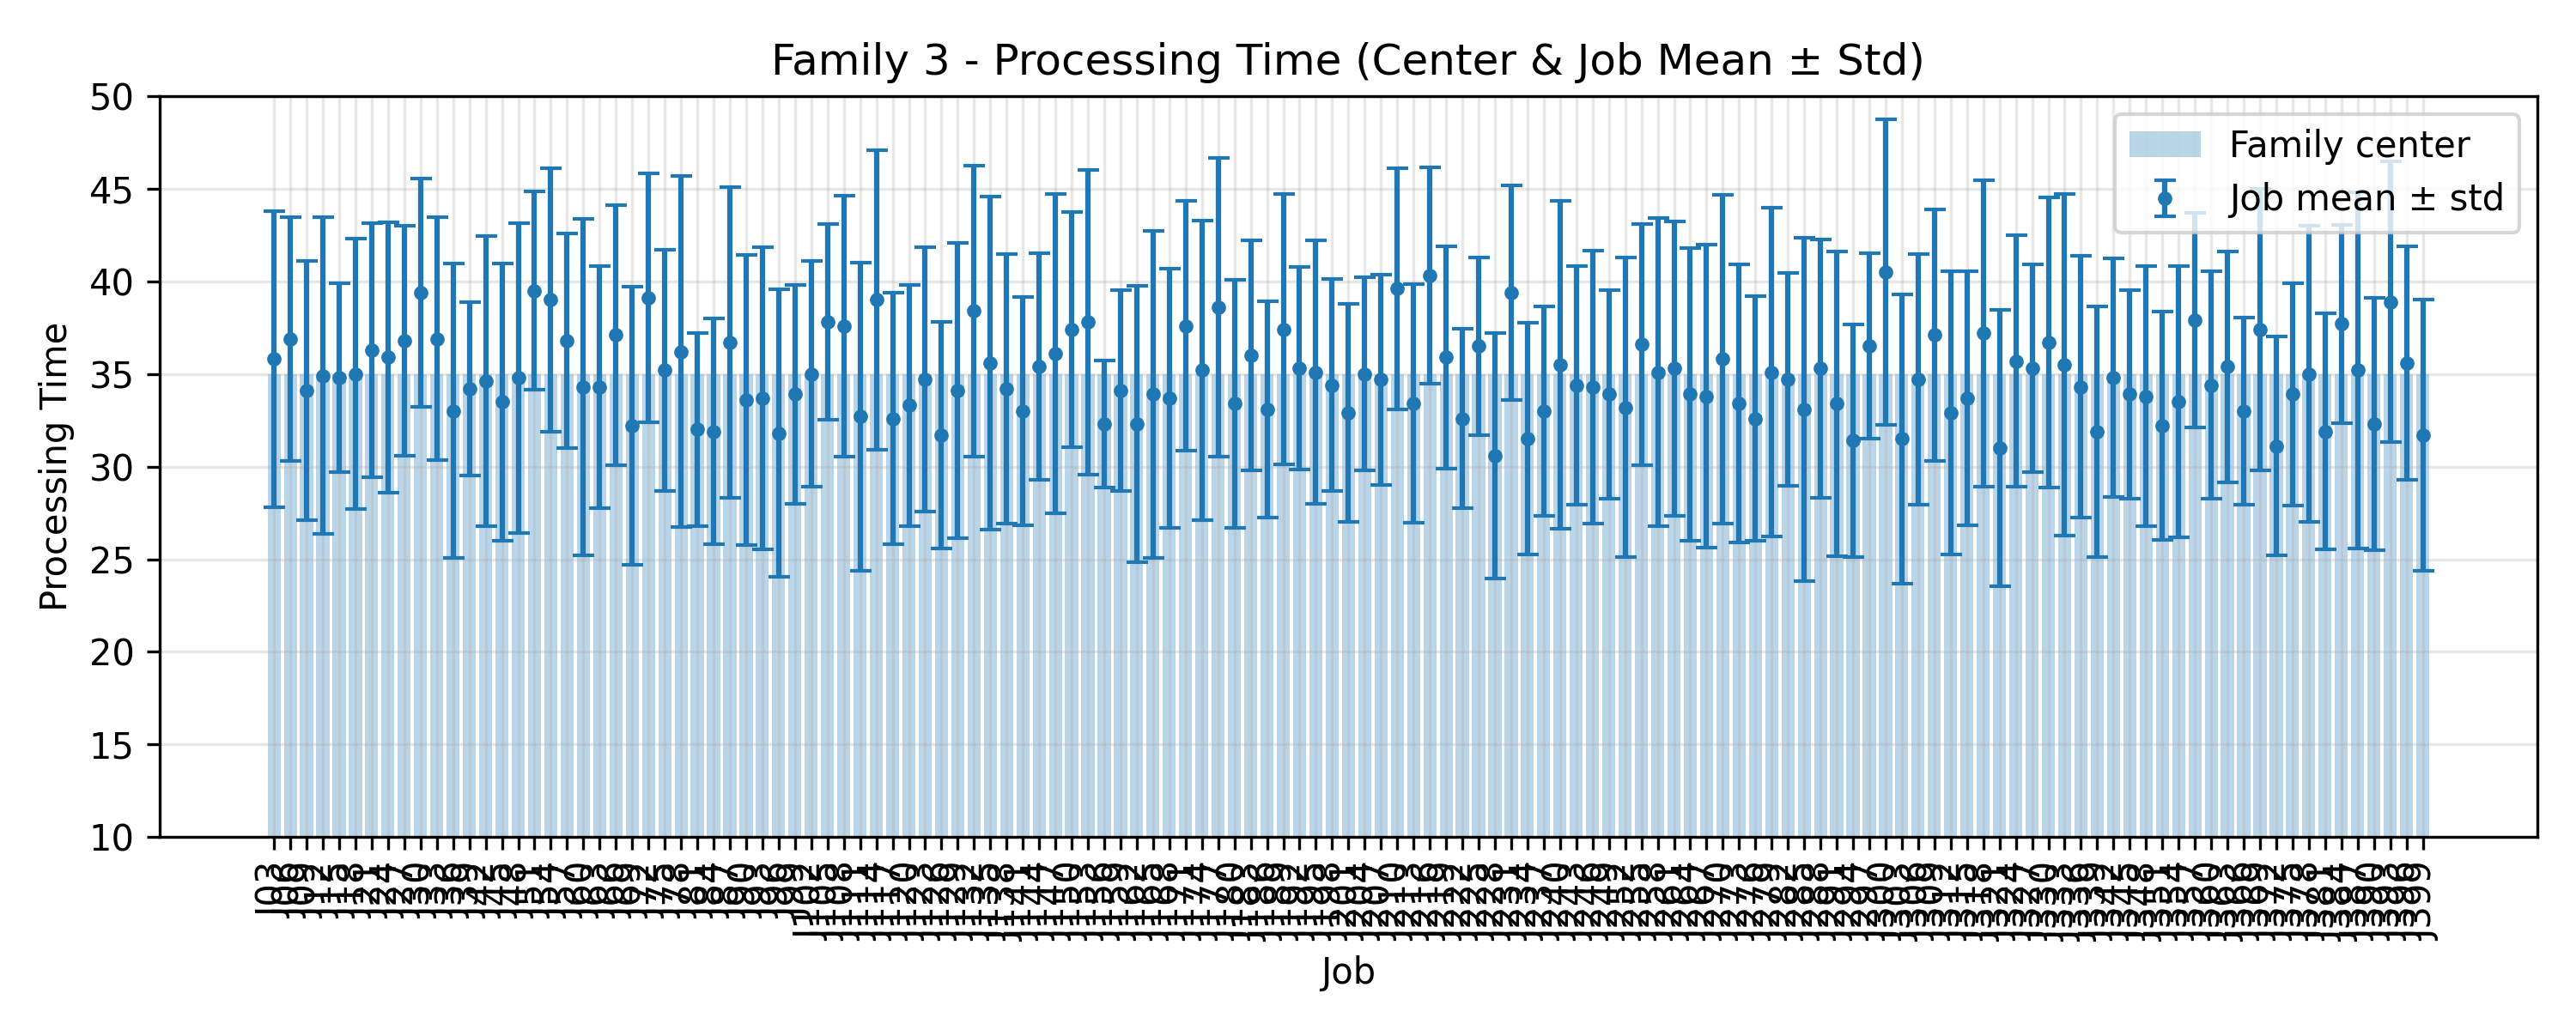

The file beside this chart, header and first rows:
JobIndex, JobCode, MeanProcessingTime, StdProcessingTime, FamilyCenter
3, J03, 35.8, 7.972, 35.0
6, J06, 36.9, 6.58, 35.0
9, J09, 34.1, 6.992, 35.0
12, J12, 34.9, 8.549, 35.0
15, J15, 34.8, 5.095, 35.0
18, J18, 35.0, 7.308, 35.0
21, J21, 36.3, 6.856, 35.0
24, J24, 35.9, 7.286, 35.0
27, J27, 36.8, 6.21, 35.0
30, J30, 39.4, 6.168, 35.0
33, J33, 36.9, 6.549, 35.0
36, J36, 33.0, 7.95, 35.0
39, J39, 34.2, 4.686, 35.0
42, J42, 34.6, 7.826, 35.0
45, J45, 33.5, 7.487, 35.0
48, J48, 34.8, 8.364, 35.0
51, J51, 39.5, 5.334, 35.0
54, J54, 39.0, 7.127, 35.0
57, J57, 36.8, 5.776, 35.0
60, J60, 34.3, 9.089, 35.0
63, J63, 34.3, 6.528, 35.0
66, J66, 37.1, 7.035, 35.0
69, J69, 32.2, 7.494, 35.0
72, J72, 39.1, 6.715, 35.0
75, J75, 35.2, 6.493, 35.0
78, J78, 36.2, 9.474, 35.0
81, J81, 32.0, 5.196, 35.0
84, J84, 31.9, 6.09, 35.0
87, J87, 36.7, 8.403, 35.0
90, J90, 33.6, 7.851, 35.0
93, J93, 33.7, 8.149, 35.0
96, J96, 31.8, 7.769, 35.0
99, J99, 33.9, 5.89, 35.0
102, J102, 35.0, 6.099, 35.0
105, J105, 37.8, 5.288, 35.0
108, J108, 37.6, 7.046, 35.0
111, J111, 32.7, 8.319, 35.0
114, J114, 39.0, 8.099, 35.0
117, J117, 32.6, 6.785, 35.0
120, J120, 33.3, 6.512, 35.0
123, J123, 34.7, 7.128, 35.0
126, J126, 31.7, 6.116, 35.0
129, J129, 34.1, 7.956, 35.0
132, J132, 38.4, 7.851, 35.0
135, J135, 35.6, 8.991, 35.0
138, J138, 34.2, 7.277, 35.0
141, J141, 33.0, 6.164, 35.0
144, J144, 35.4, 6.119, 35.0
147, J147, 36.1, 8.619, 35.0
150, J150, 37.4, 6.359, 35.0
153, J153, 37.8, 8.219, 35.0
156, J156, 32.3, 3.437, 35.0
159, J159, 34.1, 5.43, 35.0
162, J162, 32.3, 7.471, 35.0
165, J165, 33.9, 8.848, 35.0
168, J168, 33.7, 6.986, 35.0
171, J171, 37.6, 6.756, 35.0
174, J174, 35.2, 8.085, 35.0
177, J177, 38.6, 8.065, 35.0
180, J180, 33.4, 6.696, 35.0
... 73 more rows
